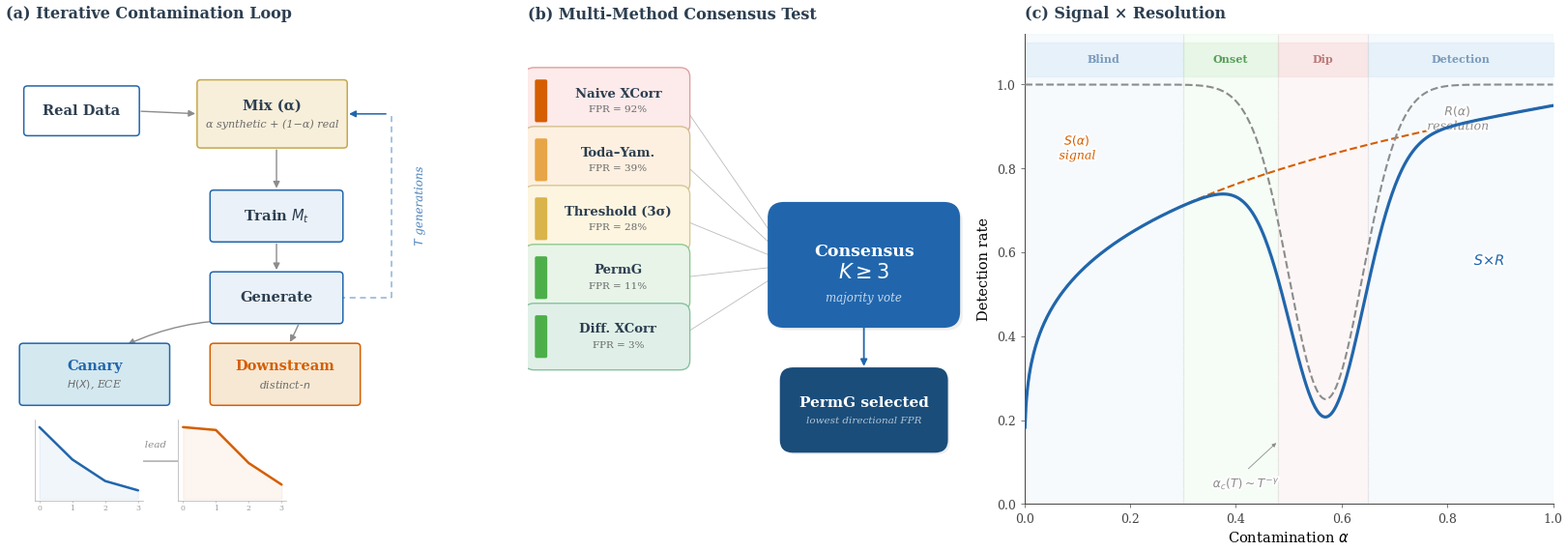

This chart was generated by the following Python code: (Note: this script raises an exception after producing the figure.)
import matplotlib
matplotlib.use('Agg')
import matplotlib.pyplot as plt
from matplotlib.patches import FancyBboxPatch, FancyArrowPatch
import matplotlib.patheffects as pe
import numpy as np

plt.rcParams.update({
    'font.family': 'serif',
    'font.serif': ['DejaVu Serif', 'Times New Roman', 'serif'],
    'font.size': 10,
    'figure.dpi': 300,
    'savefig.dpi': 300,
    'savefig.bbox': 'tight',
    'savefig.pad_inches': 0.06,
    'pdf.fonttype': 42,
    'ps.fonttype': 42,
})

C_NAVY = '#2166AC'
C_DARK_NAVY = '#1A4D7A'
C_LIGHT_BLUE = '#D4E8F0'
C_VLIGHT_BLUE = '#EAF1F8'
C_WARM_BG = '#F7EFDA'
C_WARM_BD = '#C4A94D'
C_ORANGE_LT = '#F7E8D3'
C_ORANGE = '#D55E00'
C_GREEN = '#4DAF4A'
C_GRAY = '#8C8C8C'
C_DARK = '#2C3E50'
C_SUB = '#6A6A6A'

fig = plt.figure(figsize=(16.5, 6.0))
gs = fig.add_gridspec(1, 3, width_ratios=[1.0, 0.95, 1.08], wspace=0.065,
                      left=0.015, right=0.985, top=0.87, bottom=0.06)

def draw_box(ax, x, y, w, h, text, sub=None, fc='white', ec=C_NAVY,
             tc=C_DARK, fs=10.5, sfs=7.8, bold=True, sc=C_SUB, lw=1.1):
    b = FancyBboxPatch((x, y), w, h, boxstyle='round,pad=0.28',
                       facecolor=fc, edgecolor=ec, linewidth=lw,
                       zorder=3, mutation_scale=0.3)
    ax.add_patch(b)
    cx, cy = x + w/2, y + h/2
    if sub: cy += 0.20
    ax.text(cx, cy, text, ha='center', va='center', fontsize=fs,
            fontweight='bold' if bold else 'normal', color=tc, zorder=4)
    if sub:
        ax.text(cx, cy - 0.46, sub, ha='center', va='center',
                fontsize=sfs, fontstyle='italic', color=sc, zorder=4)

def draw_arr(ax, s, e, c=C_GRAY, lw=1.0, cs='arc3,rad=0', ms=10):
    a = FancyArrowPatch(s, e, arrowstyle='-|>', connectionstyle=cs,
                        color=c, linewidth=lw, mutation_scale=ms,
                        zorder=2, shrinkA=4, shrinkB=4)
    ax.add_patch(a)

# ============================================================
# (a) Iterative Contamination Loop
# ============================================================
ax = fig.add_subplot(gs[0, 0])
ax.set_xlim(-0.3, 11.0)
ax.set_ylim(-0.5, 11.0)
ax.axis('off')
ax.set_title('(a) Iterative Contamination Loop', fontsize=11.5,
             fontweight='bold', loc='left', pad=12, color=C_DARK)

draw_box(ax, 0.2, 8.6, 2.5, 1.05, 'Real Data')
draw_box(ax, 4.2, 8.3, 3.3, 1.5, 'Mix (α)',
         sub='α synthetic + (1−α) real', fc=C_WARM_BG, ec=C_WARM_BD, sfs=8)
draw_box(ax, 4.5, 6.0, 2.9, 1.1, 'Train $M_t$', fc=C_VLIGHT_BLUE)
draw_box(ax, 4.5, 4.0, 2.9, 1.1, 'Generate', fc=C_VLIGHT_BLUE)
draw_box(ax, 0.1, 2.0, 3.3, 1.35, 'Canary',
         sub='$H(X)$, ECE', fc=C_LIGHT_BLUE, tc=C_NAVY)
draw_box(ax, 4.5, 2.0, 3.3, 1.35, 'Downstream',
         sub='distinct-$n$', fc=C_ORANGE_LT, ec=C_ORANGE, tc=C_ORANGE)

draw_arr(ax, (2.7, 9.12), (4.2, 9.05))
draw_arr(ax, (5.95, 8.3), (5.95, 7.1))
draw_arr(ax, (5.95, 6.0), (5.95, 5.1))
draw_arr(ax, (5.2, 4.0), (2.4, 3.35), cs='arc3,rad=0.12')
draw_arr(ax, (6.5, 4.0), (6.2, 3.35), cs='arc3,rad=-0.03')

# Loop path
lx = 8.6
ax.plot([7.4, lx], [4.55, 4.55], color=C_NAVY, lw=1.1, ls=(0,(4,3)), alpha=0.5, zorder=1)
ax.plot([lx, lx], [4.55, 9.05], color=C_NAVY, lw=1.1, ls=(0,(4,3)), alpha=0.5, zorder=1)
draw_arr(ax, (lx, 9.05), (7.5, 9.05), c=C_NAVY, lw=1.1)
ax.text(lx + 0.45, 6.8, '$T$ generations', fontsize=8.5, fontstyle='italic',
        color=C_NAVY, ha='left', va='center', rotation=90, alpha=0.7,
        path_effects=[pe.withStroke(linewidth=2.5, foreground='white')])

# Sparklines
sp1 = fig.add_axes([0.033, 0.065, 0.068, 0.14])
xs = np.array([0, 1, 2, 3])
yc = np.array([1.0, 0.55, 0.25, 0.12])
sp1.plot(xs, yc, color=C_NAVY, lw=1.8, solid_capstyle='round', zorder=3)
sp1.fill_between(xs, yc, alpha=0.06, color=C_NAVY, zorder=2)
sp1.set_xlim(-0.15, 3.15); sp1.set_ylim(-0.03, 1.1)
sp1.set_xticks([0,1,2,3]); sp1.set_xticklabels(['0','1','2','3'], fontsize=5.5)
sp1.set_yticks([])
for s in ['top','right']: sp1.spines[s].set_visible(False)
for s in ['left','bottom']: sp1.spines[s].set_linewidth(0.4); sp1.spines[s].set_color('#999')
sp1.tick_params(length=1.5, width=0.4, pad=1, colors='#999')

sp2 = fig.add_axes([0.123, 0.065, 0.068, 0.14])
yd = np.array([1.0, 0.96, 0.50, 0.20])
sp2.plot(xs, yd, color=C_ORANGE, lw=1.8, solid_capstyle='round', zorder=3)
sp2.fill_between(xs, yd, alpha=0.06, color=C_ORANGE, zorder=2)
sp2.set_xlim(-0.15, 3.15); sp2.set_ylim(-0.03, 1.1)
sp2.set_xticks([0,1,2,3]); sp2.set_xticklabels(['0','1','2','3'], fontsize=5.5)
sp2.set_yticks([])
for s in ['top','right']: sp2.spines[s].set_visible(False)
for s in ['left','bottom']: sp2.spines[s].set_linewidth(0.4); sp2.spines[s].set_color('#999')
sp2.tick_params(length=1.5, width=0.4, pad=1, colors='#999')

ax.annotate('', xy=(4.3, 0.55), xytext=(1.3, 0.55),
            arrowprops=dict(arrowstyle='-|>', color=C_GRAY, lw=0.8, mutation_scale=8))
ax.text(2.8, 0.9, '1-gen lead', fontsize=7.5, fontstyle='italic', color=C_GRAY, ha='center')

# ============================================================
# (b) Multi-Method Consensus Test
# ============================================================
ax2 = fig.add_subplot(gs[0, 1])
ax2.set_xlim(0, 10.5)
ax2.set_ylim(0, 11.0)
ax2.axis('off')
ax2.set_title('(b) Multi-Method Consensus Test', fontsize=11.5,
              fontweight='bold', loc='left', pad=12, color=C_DARK)

methods = [
    ('Naive XCorr',    'FPR = 92%', '#FDEAEA', '#E0A0A0', '#D55E00'),
    ('Toda–Yam.',      'FPR = 39%', '#FDF0E0', '#D4C090', '#E8A547'),
    ('Threshold (3σ)', 'FPR = 28%', '#FDF5E0', '#D4C898', '#DAB34A'),
    ('PermG',          'FPR = 11%', '#E8F4E8', '#90C890', C_GREEN),
    ('Diff. XCorr',    'FPR = 3%',  '#E0F0E8', '#88C0A0', C_GREEN),
]

bw, bh = 3.3, 1.12
bx = 0.15
start_y = 10.0
cons_target_y = 5.6

for i, (name, fpr, fc, ec, accent) in enumerate(methods):
    y = start_y - i * (bh + 0.26)
    b = FancyBboxPatch((bx, y - bh), bw, bh, boxstyle='round,pad=0.22',
                       facecolor=fc, edgecolor=ec, linewidth=1.0, zorder=3)
    ax2.add_patch(b)
    bar = FancyBboxPatch((bx + 0.06, y - bh + 0.1), 0.2, bh - 0.2,
                         boxstyle='round,pad=0.04',
                         facecolor=accent, edgecolor='none', zorder=4)
    ax2.add_patch(bar)
    ax2.text(bx + 1.9, y - bh/2 + 0.17, name, ha='center', va='center',
             fontsize=9.5, fontweight='bold', color=C_DARK, zorder=5)
    ax2.text(bx + 1.9, y - bh/2 - 0.2, fpr, ha='center', va='center',
             fontsize=7.5, color=C_SUB, zorder=5)
    draw_arr(ax2, (bx + bw, y - bh/2), (6.0, cons_target_y), c='#BBBBBB', lw=0.6)

# Consensus
cx, cy, cw, ch = 5.8, cons_target_y - 1.1, 3.6, 2.2
sh = FancyBboxPatch((cx+0.08, cy-0.08), cw, ch, boxstyle='round,pad=0.35',
                    facecolor='#00000010', edgecolor='none', zorder=2)
ax2.add_patch(sh)
cs = FancyBboxPatch((cx, cy), cw, ch, boxstyle='round,pad=0.35',
                    facecolor=C_NAVY, edgecolor=C_NAVY, linewidth=1.5, zorder=3)
ax2.add_patch(cs)
ax2.text(cx+cw/2, cy+ch/2+0.32, 'Consensus', ha='center', va='center',
         fontsize=12.5, fontweight='bold', color='white', zorder=4)
ax2.text(cx+cw/2, cy+ch/2-0.18, '$K \\geq 3$', ha='center', va='center',
         fontsize=15, fontweight='bold', color='white', zorder=4)
ax2.text(cx+cw/2, cy+ch/2-0.78, 'majority vote', ha='center', va='center',
         fontsize=8.5, fontstyle='italic', color='#FFFFFFBB', zorder=4)

draw_arr(ax2, (cx+cw/2, cy), (cx+cw/2, 3.1), c=C_NAVY, lw=1.3)

# PermG selected
px, py, pw, ph = cx+0.2, 1.5, 3.2, 1.4
sh2 = FancyBboxPatch((px+0.06, py-0.06), pw, ph, boxstyle='round,pad=0.28',
                     facecolor='#00000010', edgecolor='none', zorder=2)
ax2.add_patch(sh2)
pb = FancyBboxPatch((px, py), pw, ph, boxstyle='round,pad=0.28',
                    facecolor=C_DARK_NAVY, edgecolor=C_DARK_NAVY, linewidth=1.2, zorder=3)
ax2.add_patch(pb)
ax2.text(px+pw/2, py+ph/2+0.18, 'PermG selected', ha='center', va='center',
         fontsize=11, fontweight='bold', color='white', zorder=4)
ax2.text(px+pw/2, py+ph/2-0.25, 'lowest directional FPR', ha='center', va='center',
         fontsize=7.5, fontstyle='italic', color='#FFFFFFAA', zorder=4)

# ============================================================
# (c) Signal × Resolution Model
# ============================================================
ax3 = fig.add_subplot(gs[0, 2])

# Use a shorter title that won't overlap regime labels
ax3.set_title('(c) Signal × Resolution', fontsize=11.5,
              fontweight='bold', loc='left', pad=12, color=C_DARK)

# Regime bands — labels INSIDE the plot as a colored strip at top
bands = [
    (0,    0.30, '#D6E8F5', 'Blind',     '#7A9BBD'),
    (0.30, 0.48, '#D6F0D6', 'Onset',     '#5A9F5A'),
    (0.48, 0.65, '#F5D6D6', 'Dip',       '#BD7A7A'),
    (0.65, 1.0,  '#D6E8F5', 'Detection', '#7A9BBD'),
]

for x0, x1, c, lbl, lc in bands:
    ax3.axvspan(x0, x1, alpha=0.20, color=c, zorder=0)
    # Colored label strip at top of plot area (inside, at y=1.0-1.08)
    ax3.fill_between([x0, x1], [1.02, 1.02], [1.10, 1.10],
                     color=c, alpha=0.45, zorder=0, clip_on=False)
    ax3.text((x0+x1)/2, 1.06, lbl, ha='center', va='center',
             fontsize=8, color=lc, fontweight='bold',
             clip_on=False, zorder=5)

for xb in [0.30, 0.48, 0.65]:
    ax3.axvline(xb, color='#CCCCCC', lw=0.5, ls=':', zorder=1)

alpha = np.linspace(0.001, 1.0, 500)
signal = np.clip(alpha**0.24 * 0.95, 0, 1)
resolution = 1.0 - 0.75 * np.exp(-0.5 * ((alpha - 0.57) / 0.07)**2)
product = signal * resolution

ax3.plot(alpha, signal, color=C_ORANGE, lw=1.5, ls='--', zorder=3)
ax3.plot(alpha, resolution, color=C_GRAY, lw=1.5, ls='--', zorder=3)
ax3.plot(alpha, product, color=C_NAVY, lw=2.3, solid_capstyle='round', zorder=4)

stroke = [pe.withStroke(linewidth=3, foreground='white')]
ax3.text(0.10, 0.85, '$S(\\alpha)$\nsignal', fontsize=9, color=C_ORANGE,
         fontstyle='italic', ha='center', va='center', path_effects=stroke)
ax3.text(0.82, 0.92, '$R(\\alpha)$\nresolution', fontsize=9, color=C_GRAY,
         fontstyle='italic', ha='center', va='center', path_effects=stroke)
ax3.text(0.88, 0.57, '$S{\\times}R$', fontsize=10.5, color=C_NAVY,
         fontweight='bold', ha='center', path_effects=stroke)

ax3.text(0.42, 0.04, '$\\alpha_c(T) \\sim T^{-\\gamma}$', fontsize=9,
         color=C_GRAY, fontstyle='italic', ha='center', path_effects=stroke)
ax3.annotate('', xy=(0.48, 0.15), xytext=(0.42, 0.08),
             arrowprops=dict(arrowstyle='-|>', color=C_GRAY, lw=0.6, mutation_scale=6))

ax3.set_xlim(0, 1)
ax3.set_ylim(0, 1.12)
ax3.set_xlabel('Contamination $\\alpha$', fontsize=10.5)
ax3.set_ylabel('Detection rate', fontsize=10.5)
ax3.spines['top'].set_visible(False)
ax3.spines['right'].set_visible(False)
for s in ['left', 'bottom']:
    ax3.spines[s].set_linewidth(0.7)
    ax3.spines[s].set_color('#444')
ax3.tick_params(labelsize=9, length=3, width=0.5, colors='#444')
ax3.set_xticks([0, 0.2, 0.4, 0.6, 0.8, 1.0])

out_png = '/tmp/fig_framework_v5.png'
out_pdf = './docs/paper/figures/fig_framework.pdf'
plt.savefig(out_png, dpi=300)
plt.savefig(out_pdf)
plt.close()
print(f'Saved: {out_png}')
